pico-8 play session: hold ← + tap ❎

[t = 1 s] hold ← ~1s, tap ❎ ~2×
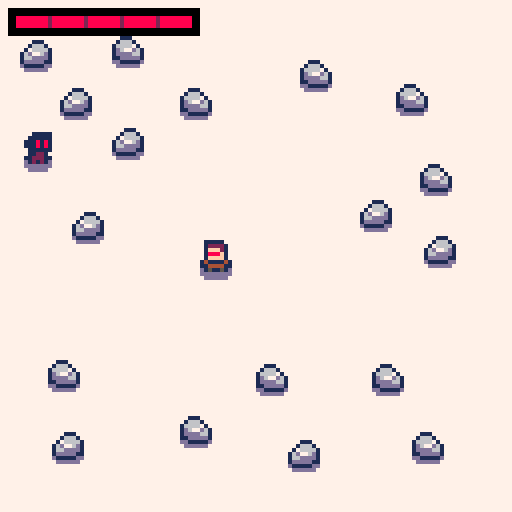
[t = 2 s] hold ← ~2s, tap ❎ ~4×
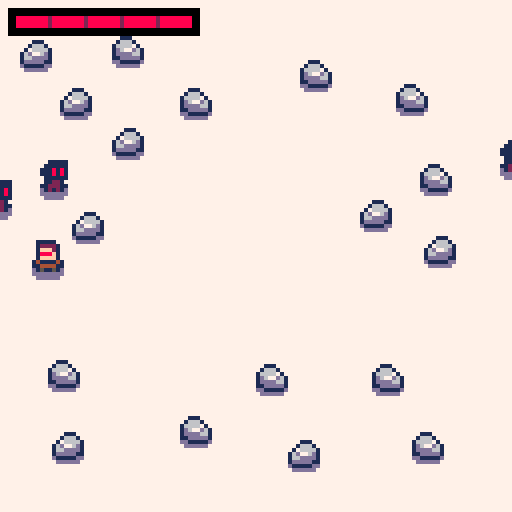
[t = 4 s] hold ← ~4s, tap ❎ ~7×
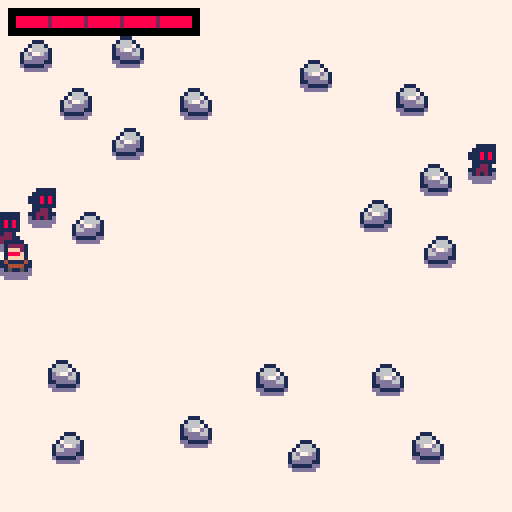
[t = 6 s] hold ← ~6s, tap ❎ ~10×
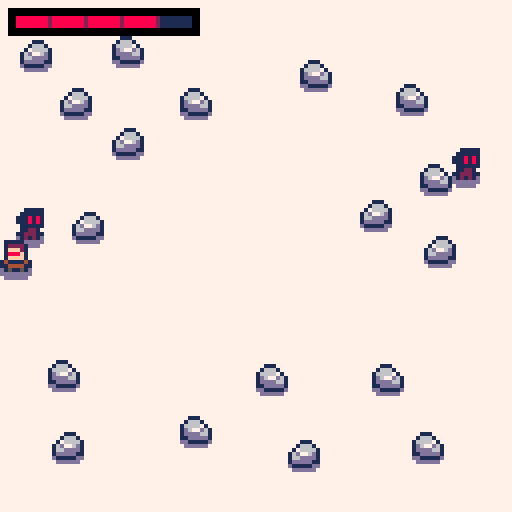
[t = 8 s] hold ← ~8s, tap ❎ ~14×
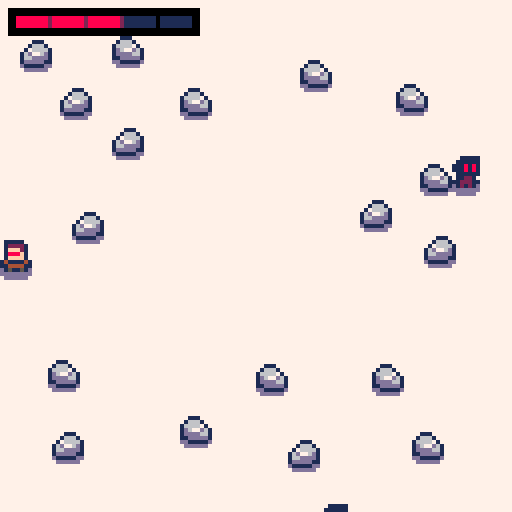

pico-8 cartridge
version 41
__lua__
-- core

function _init()
  init_player()
  init_rocks()
  init_enemies()
end

function _update60()
  update_player()
  update_enemies()
end

function _draw()
  cls(7)
  clear_debug_line()
  draw_ground()
  draw_entities()
  draw_ui()
end
-->8
-- physics

function collision(_x1,_y1,_x2,_y2)
  local dx=abs(_x2-_x1)
  local dy=abs(_y2-_y1)
  return {x=dx,y=dy}
end

function ply_collision(_x,_y)
  return collision(ply.x,ply.y,_x,_y)
end

function ply_dist(_x,_y)
  return dist(ply.x,ply.y,_x,_y)
end
-->8
-- draw

entities_draw={}
ply_blink=0


-- utils functions

function add_entity_draw(_s,_x,_y,_sx,_sy,_fx)
		local d={s=_s,x=_x,y=_y,sx=_sx,sy=_sy,fx=_fx}
	 add(entities_draw,d)
end

function sort_entities_draw()
  sort(entities_draw, function(_a,_b) return _a.y>_b.y end)
end


-- draw functions

function draw_ground()
  -- player blob
  spr(17,ply.x,ply.y+2)
  
  -- enemies blobs
  for e in all(enms) do
    spr(18,e.x,e.y+2)
  end
  
  -- blob shadows
  -- footsteps
  -- blood
end

function draw_entities()
  entities_draw={} -- clear list

  -- player
  ply_spr=2
  if (ply_blink>0) ply_spr=4
  add_entity_draw(ply_spr,ply.x,ply.y,1,1,ply.last_dx<0)
  
  -- rocks
  for r in all(rocks) do
    add_entity_draw(1,r.x,r.y,1,1,r.f,false)
  end
  
  -- enemies
  for e in all(enms) do
    add_entity_draw(3,e.x,e.y,1,1,false,false)
  end

  sort_entities_draw()

  for d in all(entities_draw) do
    spr(d.s,d.x,d.y,d.sx,d.sy,d.fx,false)
  end
end

function draw_ui()
  draw_player_health()
end

function draw_player_health()
local w_full=45
  local w_one=45/ply.hlt_max
  local hlt_miss=ply.hlt_max-ply.hlt
  
  rectfill(2,2,w_full+4,8,0)
  rectfill(4,4,47,6,1)
  
  if ply.hlt>0 then
    rectfill(4,4,49-(w_one*hlt_miss)-2,6,8)
  end
  
  for i=1,ply.hlt_max-1 do
    local c=2
    if (ply.hlt<i) c=0
    local x=4+(w_one*i)-1
    rectfill(x,4,x,6,c)
  end
end
-->8
-- player

ply=nil


-- init functions

function init_player()
  ply={x=60,
       y=60,
       spd=0.75,
       last_dx=1,
       hlt_max=5,
       hlt=5}
end

-- utils functions

function dmg_player(_dmg)
  ply.hlt-=_dmg
  ply_blink=8
end


-- update functions

function update_player()
  move_player()
  if (ply_blink>0) ply_blink-=1
end

function move_player()
  local x=ply.x
  local y=ply.y
  local dx,dy=0,0
  
  if (btn(0)) dx-=1
  if (btn(1)) dx+=1
  if (btn(2)) dy-=1
  if (btn(3)) dy+=1
  
  -- normalization
  if dx*dx+dy*dy>1 then
    d=sqrt(dx*dx+dy*dy)
    dx/=d
    dy/=d
  end
  
  dx*=ply.spd
  dy*=ply.spd
  
  if abs(dx)>0 then
    ply.last_dx=dx
  end
  
  -- screen collisions
  if x+dx<0 or x+dx>121 then
    dx=0
  end
  if y+dy<0 or y+dy>121 then
    dy=0
  end
  
  -- entites collisions
  for r in all(rocks) do
		  local cx=collision(x+dx,y,r.x,r.y)
		  local cy=collision(x,y+dy,r.x,r.y)

		  if cx.x<7 and cy.y<4 then
				  if cx.x<7 then
				    dx=0
				    cx=collision(x+dx,y,r.x,r.y)
				  end
				  if cx.x<7 and cy.y<4 then
				    dy=0
				  end
		  end
  end
  
  ply.x=x+dx
  ply.y=y+dy
end
-->8
-- enemies

enms_cnt=3
enms={}


-- init functions

function init_enemies()
  for i=1,enms_cnt do
    local e=init_enemy()
    add(enms,e)
  end
end

function init_enemy()
  local p=get_spawn_pos()
  local e={x=p.x,y=p.y,spd=0.15}
  add(enms,e)
end


-- utils functions

function get_spawn_pos()
  local r=rnd(4)
  
  -- right rect
  local x=132+rnd(32)
  local y=rnd(128)
  
  if r<1 then -- left rect
    x=-32+rnd(24)
  elseif r<2 then -- up rect
    x=rnd(128)
    y=-32+rnd(24)
  elseif r<3 then -- down rect
    x=rnd(128)
    y=132+rnd(32)
  end
  
  return {x=x,y=y}
end

function respawn_enemy(_e)
  local p=get_spawn_pos()
  _e.x=p.x
  _e.y=p.y
end


-- update functions

function update_enemies()
  for e in all(enms) do
    update_enemy(e)
  end
end

function update_enemy(_e)
  local pc=ply_collision(_e.x,_e.y)
  if pc.x<7 and pc.y<4 then
    respawn_enemy(_e)
    dmg_player(1)
    return
  end
  
  local dx=ply.x-_e.x
  local dy=ply.y-_e.y
  
  -- normalization
  d=sqrt(dx*dx+dy*dy)
  dx/=d
  dy/=d
  
  -- collisions
  for r in all(rocks) do
		  local cx=collision(_e.x+dx,_e.y,r.x,r.y)
		  local cy=collision(_e.x,_e.y+dy,r.x,r.y)
		  
		  if cx.x<7 and cy.y<4 then
				  if cx.x<7 then
				    dx=0
				    cx=collision(_e.x+dx,_e.y,r.x,r.y)
				  end
				  if cx.x<7 and cy.y<4 then
				    dy=0
				  end
		  end
  end
  
  _e.x+=dx*_e.spd
  _e.y+=dy*_e.spd
end
-->8
-- rocks

rocks_cnt=18
min_rocks_spacing=16
min_ply_dist=32
rocks={}


-- init functions

function init_rocks()
  for i=1,rocks_cnt do
    local f=rnd(64)<32
    local x=4+rnd(108)
    local y=4+rnd(108)
    
    while rock_spawn_valid(x,y)==false do
      x=4+rnd(108)
		    y=4+rnd(108)
    end
    
    r={x=x,y=y,f=f}
    add(rocks,r)
  end
end


-- utils functions

function rock_spawn_valid(_x,_y)
  -- too close to player
  if ply_dist(_x,_y)<min_ply_dist then
    return false
  end

  -- too close to another rock
  if #rocks>0 then
    c=closest_rock(_x,_y)
    if dist(c.x,c.y,_x,_y)<min_rocks_spacing then
      return false
    end
  end

  -- valid coordinates
  return true
end

function closest_rock(_x,_y)
  local c=nil
  local m=1000
  for r in all(rocks) do
    local d=dist(r.x,r.y,_x,_y)
    if d<m then
      c=r
      m=d
    end
  end
  return c
end
-->8
-- utils

function sort(_a,_f)
  for i=1,#_a do
    local j=i
    while j>1 and _f(_a[j-1],_a[j]) do
      _a[j],_a[j-1]=_a[j-1],_a[j]
    j-=1
    end
  end
end

function dist(_x1,_y1,_x2,_y2)
  x=_x2-_x1
  y=_y2-_y1
  return sqrt(x*x+y*y)
end
-->8
-- debug

dbg_line=0


function clear_debug_line()
  dbg_line=0
end

function draw_debug(msg)
  rectfill(0,dbg_line*8,#msg*4,dbg_line*8+6,0)
  print(msg,1,dbg_line*8+1,7)
  dbg_line+=1
end
-->8
-- todo

-- fix rock friction (both axis)
-- enemies look at player
-- enemies walk around rocks
-- blood splashes
-- game over (restart app)
-- snow footsteps
__gfx__
00000000001110000011111000111110008888800000000000000000000000000000000000000000000000000000000000000000000000000000000000000000
00000000016661000122221001111110088888800000000000000000000000000000000000000000000000000000000000000000000000000000000000000000
0070070016666710012fff1011181810088888800000000000000000000000000000000000000000000000000000000000000000000000000000000000000000
000770001d677d6101f8881011181810088888800000000000000000000000000000000000000000000000000000000000000000000000000000000000000000
000770001dddd66101ffff1001111110088888800000000000000000000000000000000000000000000000000000000000000000000000000000000000000000
0070070011ddddd11411114101122100888888880000000000000000000000000000000000000000000000000000000000000000000000000000000000000000
00000000dd11111d1144441111222110888888880000000000000000000000000000000000000000000000000000000000000000000000000000000000000000
000000000dddddd00151151001212100088888800000000000000000000000000000000000000000000000000000000000000000000000000000000000000000
00000000000000000000000000000000000000000000000000000000000000000000000000000000000000000000000000000000000000000000000000000000
00000000000000000000000000000000000000000000000000000000000000000000000000000000000000000000000000000000000000000000000000000000
00000000000000000000000000000000000000000000000000000000000000000000000000000000000000000000000000000000000000000000000000000000
00000000000000000000000000000000000000000000000000000000000000000000000000000000000000000000000000000000000000000000000000000000
00000000dddddddd0000000000000000000000000000000000000000000000000000000000000000000000000000000000000000000000000000000000000000
00000000ddddddddddddddd000000000000000000000000000000000000000000000000000000000000000000000000000000000000000000000000000000000
00000000ddddddddddddddd000000000000000000000000000000000000000000000000000000000000000000000000000000000000000000000000000000000
000000000dddddd00ddddd0000000000000000000000000000000000000000000000000000000000000000000000000000000000000000000000000000000000
